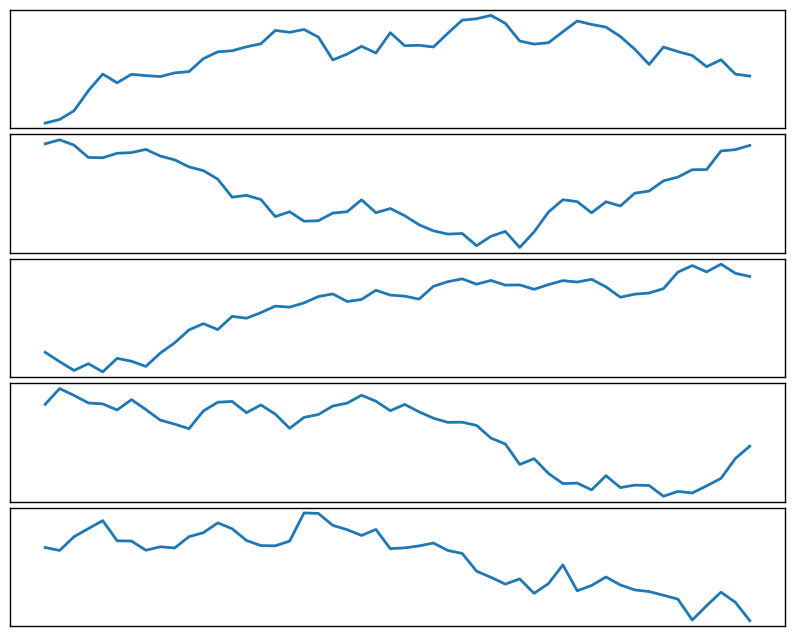

This chart was generated by the following Python code:
import matplotlib.pyplot as plt
import numpy as np

# Prepare data
np.random.seed(0)
num_points = 50
data = [np.cumsum(np.random.randn(num_points)) for _ in range(5)]
labels = [' ', ' ', ' ', ' ', ' ']

# Create figure with 5 tight subplots (one per row)
fig, axes = plt.subplots(nrows=5, ncols=1, figsize=(10, 8), sharex=True)
plt.subplots_adjust(hspace=0.05)  # minimize vertical space

for ax, y, lbl in zip(axes, data, labels):
    ax.plot(y, linewidth=2)

    # Add label in the top‑left corner
    ax.text(0.02, 0.90, lbl, transform=ax.transAxes,
            fontsize=12, fontweight='bold', va='top', ha='left')

    # Remove grids, ticks, and tick labels
    ax.grid(False)
    ax.set_xticks([])
    ax.set_yticks([])
    ax.set_xlabel('')
    ax.set_ylabel('')

    # Ensure all spines (outer frame) are visible
    for spine in ax.spines.values():
        spine.set_visible(True)
        spine.set_linewidth(1)

plt.show()
